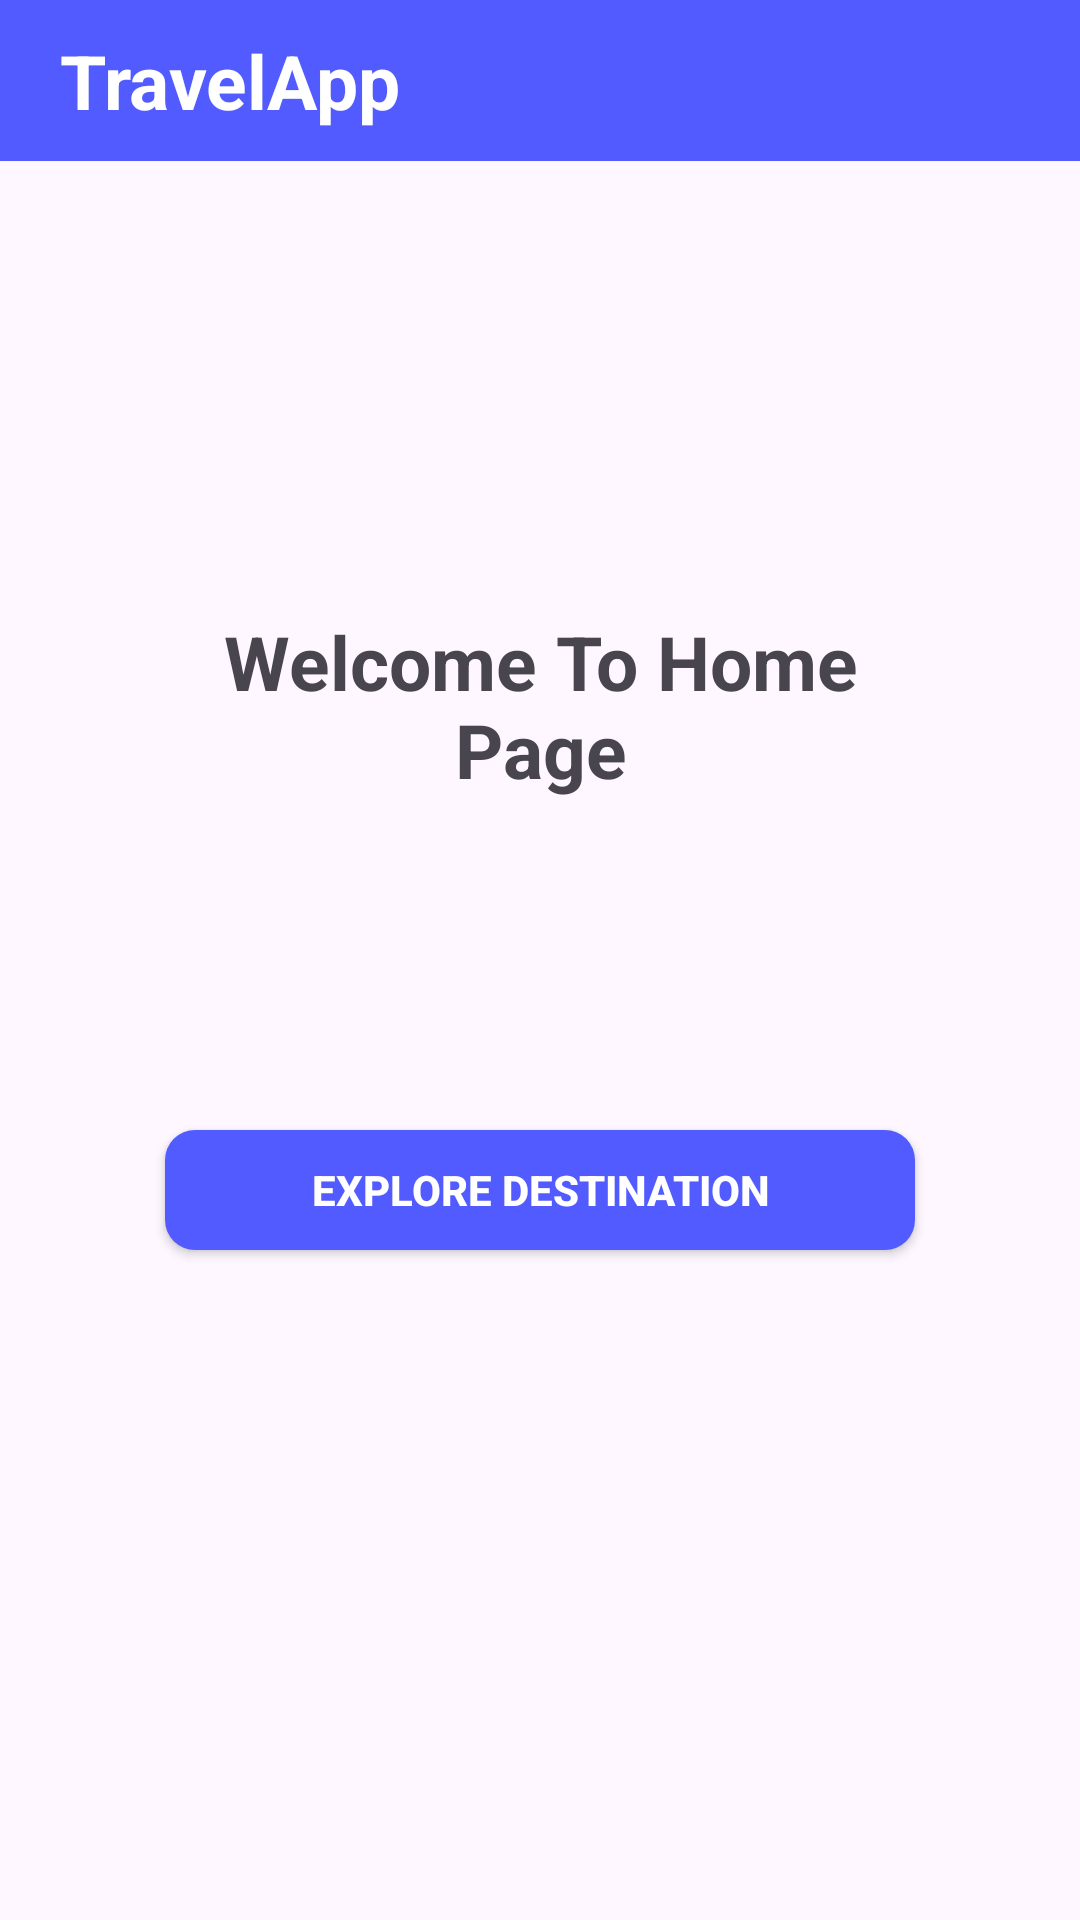

Write the Android layout XML for this screen, with the resource values it uses.
<!-- AndroidManifest.xml: application theme Theme.TugasBottomActivity -->
<!-- res/layout/fragment_home.xml -->
<?xml version="1.0" encoding="utf-8"?>
<LinearLayout xmlns:android="http://schemas.android.com/apk/res/android"
    xmlns:tools="http://schemas.android.com/tools"
    android:layout_width="match_parent"
    android:layout_height="match_parent"
    tools:context=".HomeFragment"
    android:orientation="vertical">

    <LinearLayout
        android:layout_width="match_parent"
        android:layout_height="wrap_content"
        android:paddingHorizontal="20dp"
        android:paddingVertical="10dp"
        android:background="#525BFF">
        <TextView
            android:layout_width="wrap_content"
            android:layout_height="wrap_content"
            android:text="TravelApp"
            android:textSize="25dp"
            android:textStyle="bold"
            android:textColor="@color/white"/>
    </LinearLayout>
    <LinearLayout
        android:layout_width="match_parent"
        android:layout_height="match_parent"
        android:gravity="center_horizontal"
        android:orientation="vertical">
        <TextView
            android:layout_width="270dp"
            android:layout_height="wrap_content"
            android:textSize="25dp"
            android:text="Welcome To Home Page"
            android:textStyle="bold"
            android:textAlignment="center"
            android:layout_marginTop="150dp"
            />


        <android.widget.Button
            android:layout_width="250dp"
            android:layout_height="40dp"
            android:layout_marginTop="110dp"
            android:text="Explore Destination"
            android:textStyle="bold"
            android:textColor="@color/white"
            android:background="@drawable/button_styled"/>

    </LinearLayout>

</LinearLayout>
<!-- resources referenced by this layout -->
<resources>
  <!-- drawable button_styled (drawable) -->
  <?xml version="1.0" encoding="utf-8"?>
  <shape xmlns:android="http://schemas.android.com/apk/res/android">
      <solid android:color="#525BFF"/>
      <corners android:radius="10dp"/>
  </shape>
  <style name="Theme.TugasBottomActivity" parent="Base.Theme.TugasBottomActivity" />
  <style name="Base.Theme.TugasBottomActivity" parent="Theme.Material3.DayNight.NoActionBar">
          
          
      </style>
  <!-- not gathered from this repository: default colours our renderer supplied (Android Studio template values) -->
  <color name="white">#FFFFFFFF</color>
</resources>
